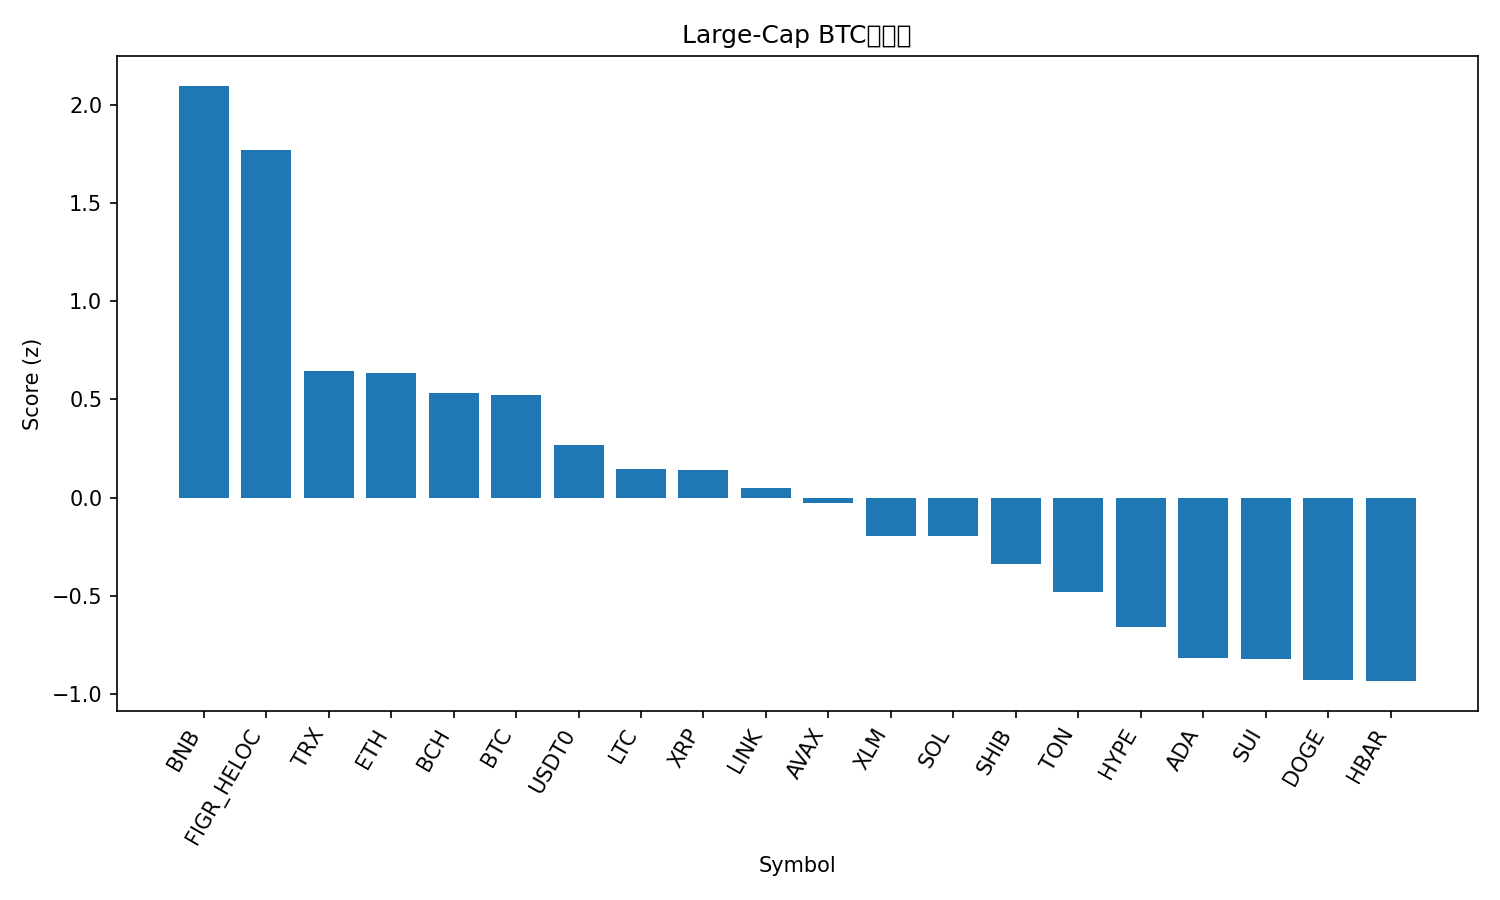

The file beside this chart, header and first rows:
rank, name, symbol, price_btc, price_usd, pct_1h_btc, pct_24h_btc, pct_7d_btc, market_cap_rank, market_cap_usd, volume_usd, score
1, BNB, BNB, 0.009061, 1034, 0.6054, 2.575, 3.442, 5, 143754453605, 2155310857, 2.096
2, Figure Heloc, FIGR_HELOC, 9.17e-06, 1.046, 0.1148, 4.901, 3.803, 17, 13317086587, 56595165, 1.769
3, TRON, TRX, 2.95e-06, 0.3371, 0.3321, -1.369, -2.013, 10, 31911256719, 504121717, 0.6426
4, Ethereum, ETH, 0.03699, 4220, 0.03177, 0.4203, -0.3108, 2, 508964680771, 36029305010, 0.6333
5, Bitcoin Cash, BCH, 0.004925, 561.9, 0.1872, -0.7828, -1.812, 22, 11199990936, 274480665, 0.5317
6, Bitcoin, BTC, 1.0, 114100, 0.0, 0.0, 0.0, 1, 2273334421080, 59608870092, 0.5232
7, USDT0, USDT0, 8.77e-06, 1.0, 0.1243, -1.824, -1.097, 30, 7645405582, 463891566, 0.2674
8, Litecoin, LTC, 0.0009369, 106.9, 0.02083, -1.806, -0.2437, 27, 8158952297, 465113033, 0.1461
9, XRP, XRP, 2.53e-05, 2.89, -0.1111, -0.9249, 0.4189, 4, 172630208013, 4983068137, 0.1428
10, Chainlink, LINK, 0.0001909, 21.78, -0.1197, -1.266, 0.2429, 14, 14769709401, 672258786, 0.04815
11, Avalanche, AVAX, 0.0002674, 30.51, -0.291, 1.396, -6.18, 18, 12884433687, 1412523848, -0.02566
12, Stellar, XLM, 3.27e-06, 0.3726, -0.3411, -0.6814, 0.3045, 20, 11885085814, 210654828, -0.1924
13, Solana, SOL, 0.00187, 213.4, -0.2896, -0.1197, -3.914, 6, 115996653961, 7081800248, -0.1937
14, Shiba Inu, SHIB, 1.05068e-10, 1.199e-05, -0.214, -2.029, -1.602, 32, 7063504085, 162768193, -0.3376
15, Toncoin, TON, 2.371e-05, 2.71, -0.1811, -2.365, -4.343, 33, 6890005197, 111988495, -0.4809
16, Hyperliquid, HYPE, 0.0004069, 46.43, -0.2465, -2.888, -3.762, 19, 12567525044, 626084022, -0.6563
17, Cardano, ADA, 7.08e-06, 0.8081, -0.5098, -1.741, -2.852, 11, 29520344723, 1005026273, -0.8145
18, Sui, SUI, 2.878e-05, 3.28, -0.5238, -1.622, -2.934, 21, 11733050998, 991654233, -0.8182
19, Dogecoin, DOGE, 2.07e-06, 0.236, -0.575, -1.985, -2.154, 9, 35668853211, 2290444008, -0.9296
20, Hedera, HBAR, 1.9e-06, 0.2172, -0.6275, -1.378, -2.811, 25, 9209165732, 218688135, -0.933
21, Cronos, CRO, 1.68e-06, 0.1911, -0.517, -3.086, -11.1, 34, 6658062108, 52831544, -1.48
